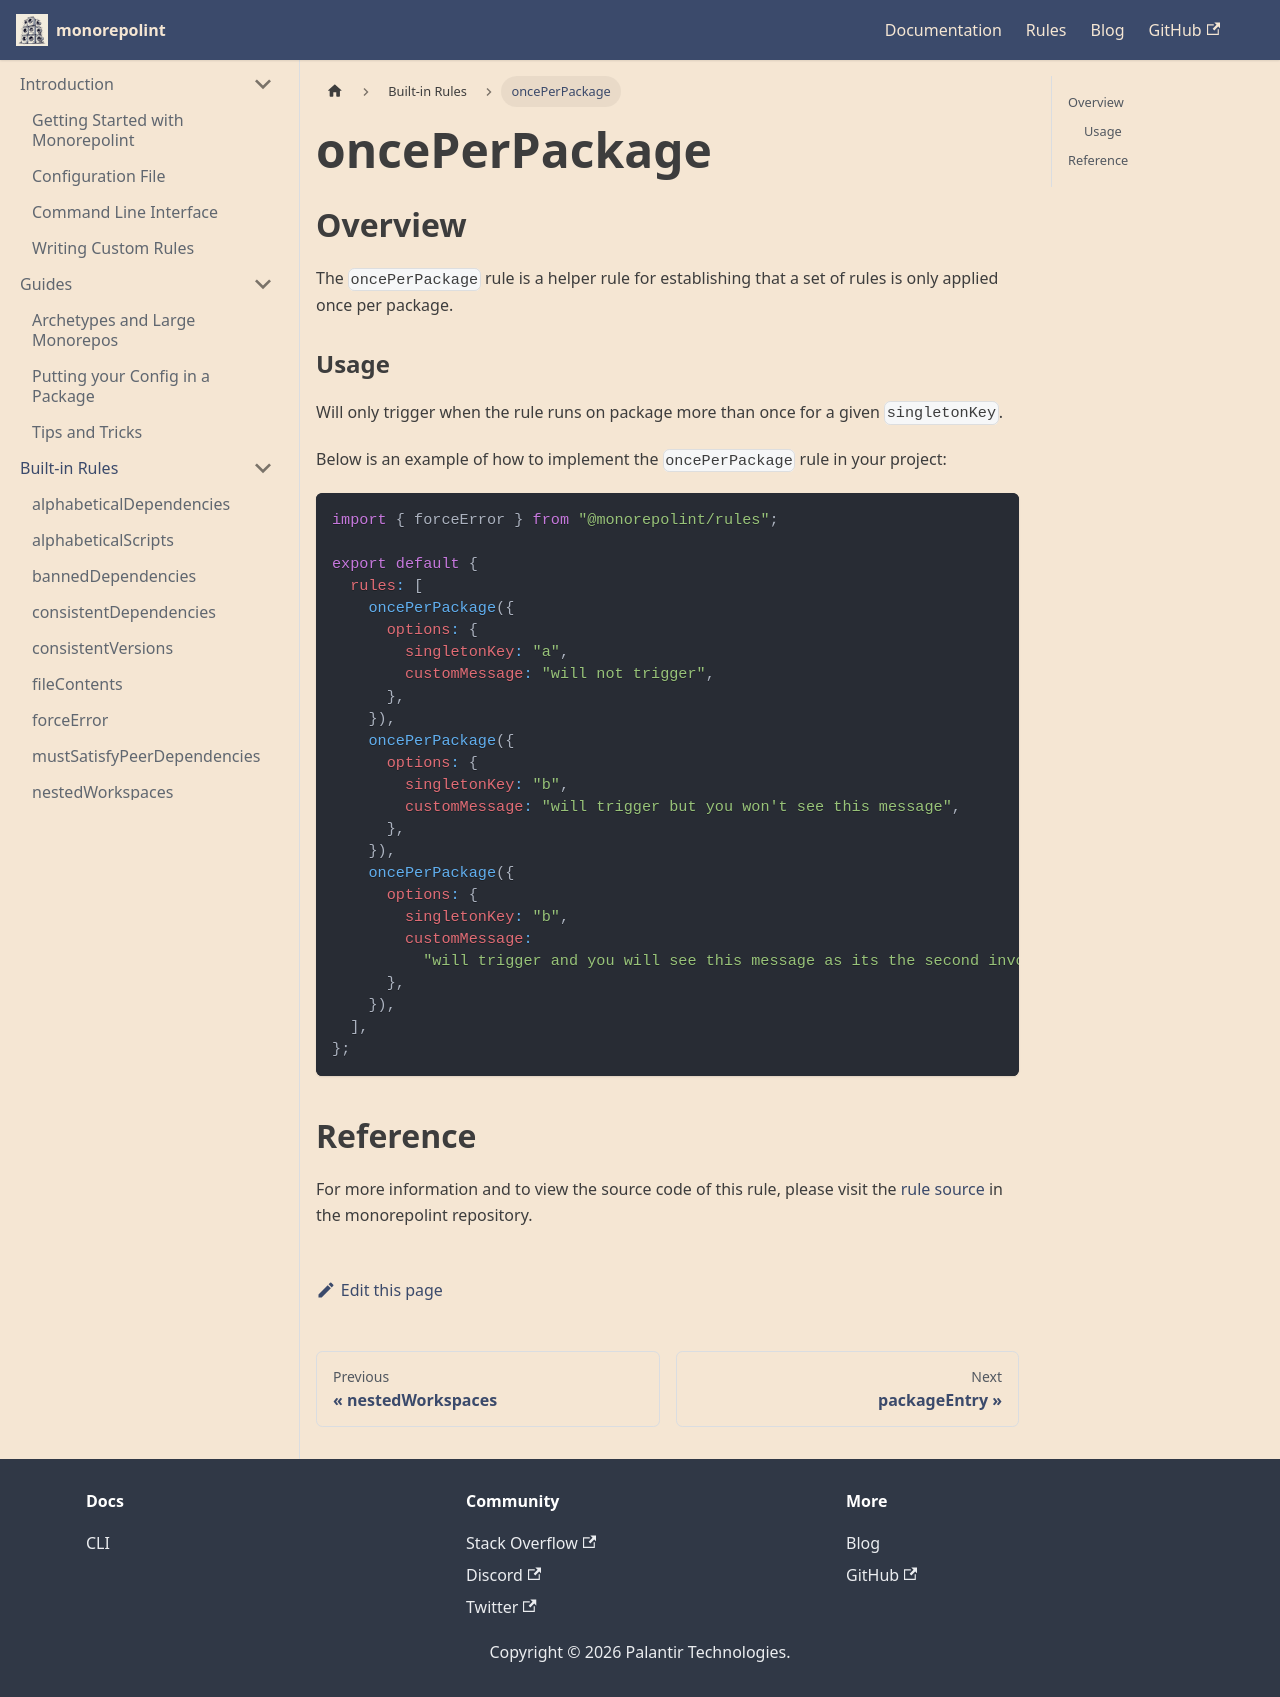

repository: monorepolint/monorepolint · page: docs/rules/once-per-package/index.html · generator: docusaurus

---
title: oncePerPackage
---

## Overview

The `oncePerPackage` rule is a helper rule for establishing that a set of rules is only applied once per package.

### Usage

Will only trigger when the rule runs on package more than once for a given `singletonKey`.

Below is an example of how to implement the `oncePerPackage` rule in your project:

```javascript
import { forceError } from "@monorepolint/rules";

export default {
  rules: [
    oncePerPackage({
      options: {
        singletonKey: "a",
        customMessage: "will not trigger",
      },
    }),
    oncePerPackage({
      options: {
        singletonKey: "b",
        customMessage: "will trigger but you won't see this message",
      },
    }),
    oncePerPackage({
      options: {
        singletonKey: "b",
        customMessage:
          "will trigger and you will see this message as its the second invocation",
      },
    }),
  ],
};
```

## Reference

For more information and to view the source code of this rule, please visit the [rule source](https://github.com/monorepolint/monorepolint/blob/main/packages/rules/src/oncePerPackage.ts) in the monorepolint repository.
